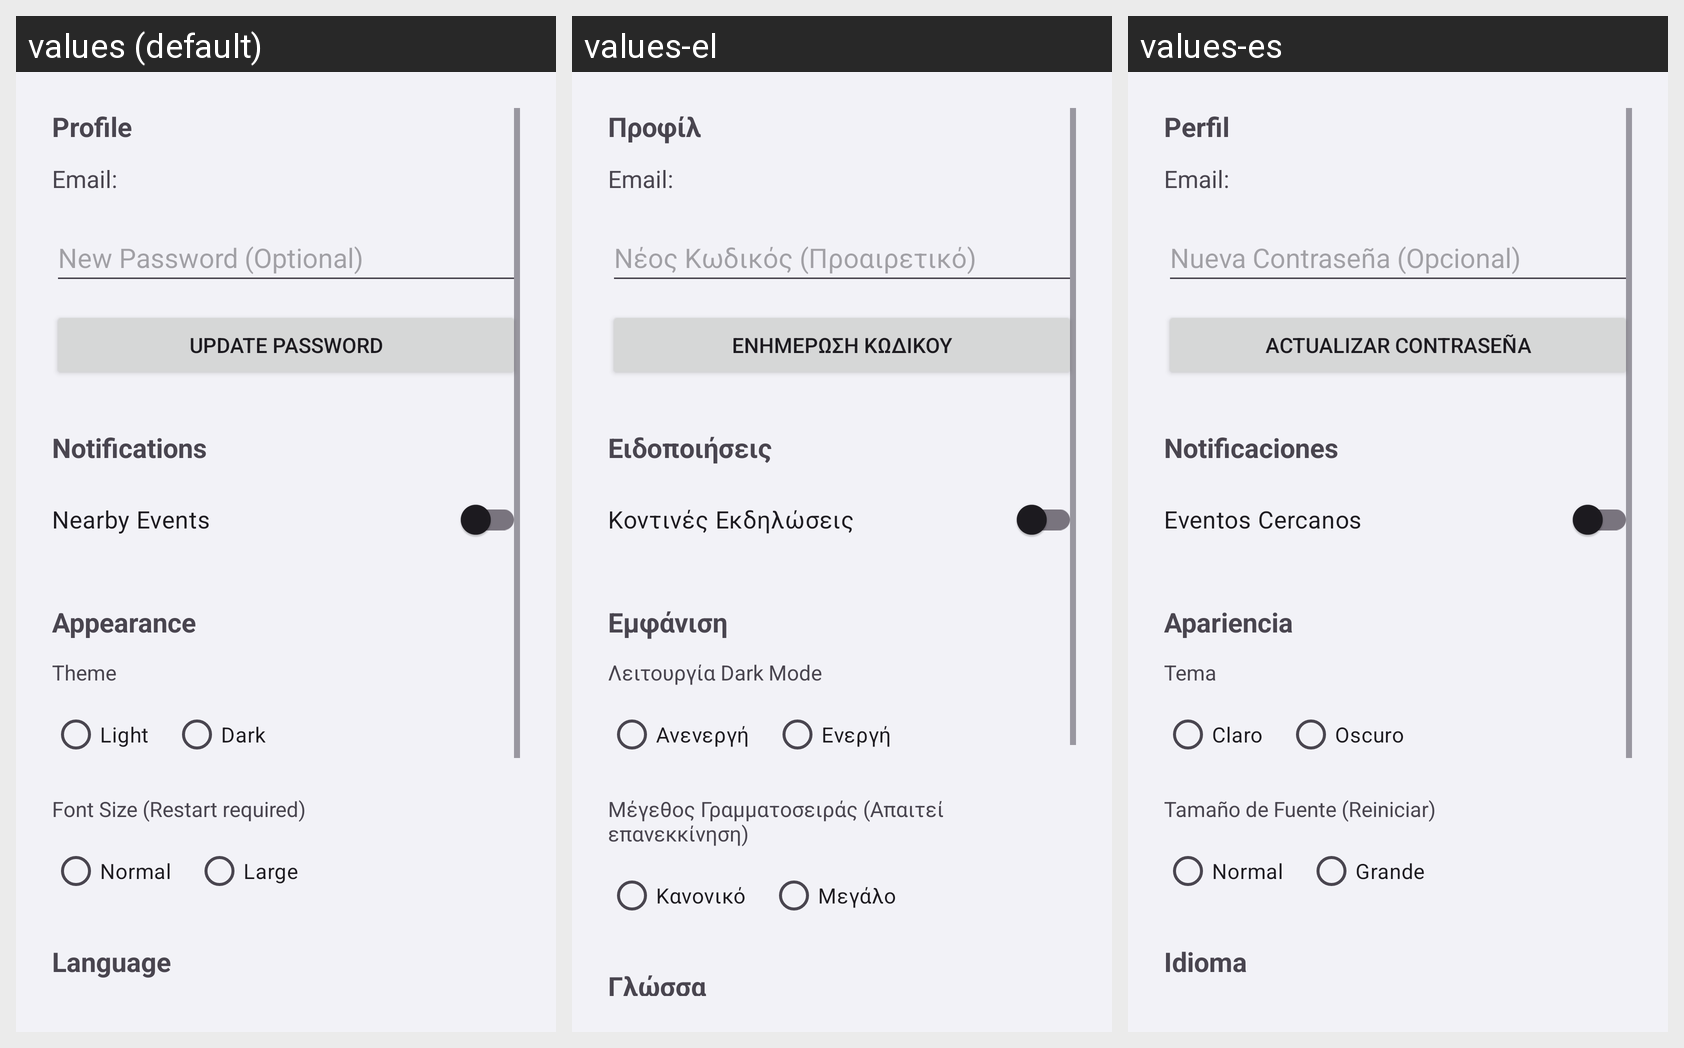

This grid shows one Android layout under several languages. Give, for every string resource on the screen, its name, the default text and each shown locale's text.
Android screen res/layout/settings.xml rendered under 3 locales, left to right: values (default), values-el, values-es. Device: Nexus 5 (rendered at 1080×1920; each locale shown at half size, 540×960, under a caption strip naming it); theme Theme.UnipiCityVibe.
Strings drawn on this screen, with the default value and each locale's value (text and hints the layout hard-codes, and strings that could not be matched under every locale, appear in the picture but are not listed):

profile_section
  values: Profile
  values-el: Προφίλ
  values-es: Perfil

email_prefix
  values: Email:
  values-el: Email:
  values-es: Email:

new_password_hint
  values: New Password (Optional)
  values-el: Νέος Κωδικός (Προαιρετικό)
  values-es: Nueva Contraseña (Opcional)

update_password_button
  values: Update Password
  values-el: Ενημέρωση Κωδικού
  values-es: Actualizar Contraseña

notifications_section
  values: Notifications
  values-el: Ειδοποιήσεις
  values-es: Notificaciones

nearby_events_switch
  values: Nearby Events
  values-el: Κοντινές Εκδηλώσεις
  values-es: Eventos Cercanos

appearance_section
  values: Appearance
  values-el: Εμφάνιση
  values-es: Apariencia

theme_content
  values: Theme
  values-el: Λειτουργία Dark Mode
  values-es: Tema

theme_light
  values: Light
  values-el: Ανενεργή
  values-es: Claro

theme_dark
  values: Dark
  values-el: Ενεργή
  values-es: Oscuro

font_size_label
  values: Font Size (Restart required)
  values-el: Μέγεθος Γραμματοσειράς (Απαιτεί επανεκκίνηση)
  values-es: Tamaño de Fuente (Reiniciar)

font_normal
  values: Normal
  values-el: Κανονικό
  values-es: Normal

font_large
  values: Large
  values-el: Μεγάλο
  values-es: Grande

language_section
  values: Language
  values-el: Γλώσσα
  values-es: Idioma
